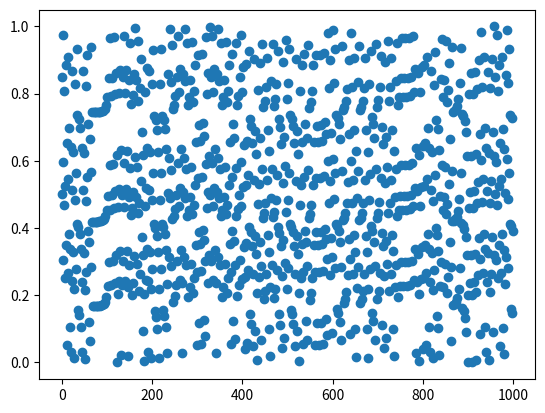

Python code for this plot:
#Elias Matos e Morgana Weber
from matplotlib import pyplot

def linear_congruential_generator(x0, a, c, M, size):
    values = [0] * size
    values[0] = x0
    i = 1
    while i < size:
        values[i] = (a * values[i - 1] + c) % M
        i += 1
    values.pop(0)
    #print(i)
    return values

sizeV = 1000
values = linear_congruential_generator(1, 1.3, 0.2, 1, sizeV)
#print(len(values))

f = open("exit.txt", "w")
for i, value in enumerate(values):
    f.write(f"{i}: {value}\n")
    #print(i, value)

pyplot.scatter(range(0, sizeV - 1), values)
pyplot.show()
